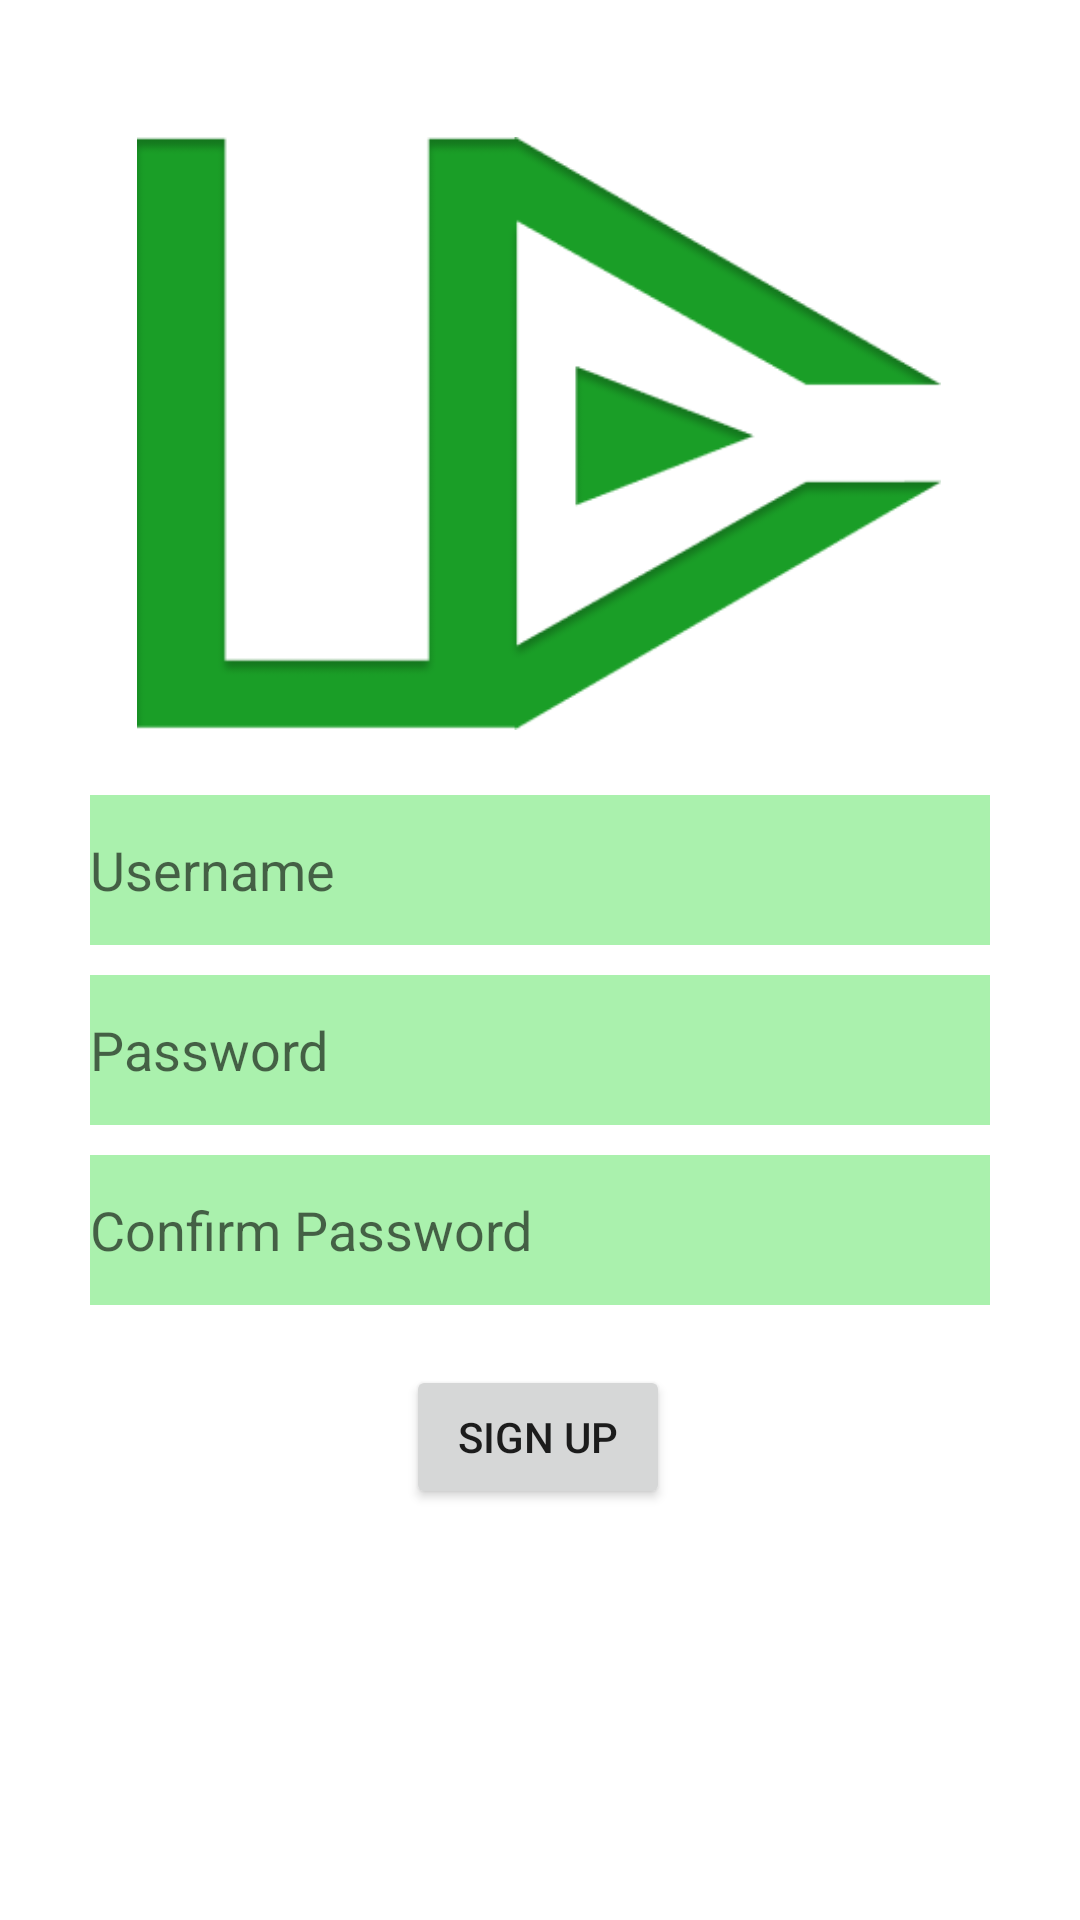

Reconstruct the res/layout file that produces this screen, plus the resources it refers to.
<!-- AndroidManifest.xml: application theme Theme.RecapBeta -->
<!-- res/layout/activity_signup.xml -->
<?xml version="1.0" encoding="utf-8"?>
<androidx.constraintlayout.widget.ConstraintLayout xmlns:android="http://schemas.android.com/apk/res/android"
    xmlns:app="http://schemas.android.com/apk/res-auto"
    xmlns:tools="http://schemas.android.com/tools"
    android:layout_width="match_parent"
    android:layout_height="match_parent"
    tools:context=".SignUp">

    <EditText
        android:id="@+id/usernameSu"
        android:layout_width="300dp"
        android:layout_height="50dp"
        android:layout_marginTop="20dp"
        android:ems="10"
        android:hint="Username"
        android:background="#AAF1AD"
        android:inputType="textPersonName"
        app:layout_constraintEnd_toEndOf="parent"
        app:layout_constraintHorizontal_bias="0.5"
        app:layout_constraintStart_toStartOf="parent"
        app:layout_constraintTop_toBottomOf="@+id/imageView" />

    <EditText
        android:id="@+id/passwordSu"
        android:layout_width="300dp"
        android:layout_height="50dp"
        android:layout_marginTop="10dp"
        android:ems="10"
        android:background="#AAF1AD"
        android:hint="Password"
        android:inputType="textPassword"
        app:layout_constraintEnd_toEndOf="parent"
        app:layout_constraintHorizontal_bias="0.5"
        app:layout_constraintStart_toStartOf="parent"
        app:layout_constraintTop_toBottomOf="@+id/usernameSu" />

    <EditText
        android:id="@+id/passwordSu2"
        android:layout_width="300dp"
        android:layout_height="50dp"
        android:layout_marginTop="10dp"
        android:ems="10"
        android:background="#AAF1AD"
        android:hint="Confirm Password"
        android:inputType="textPassword"
        app:layout_constraintEnd_toEndOf="parent"
        app:layout_constraintHorizontal_bias="0.5"
        app:layout_constraintStart_toStartOf="parent"
        app:layout_constraintTop_toBottomOf="@+id/passwordSu" />

    <Button
        android:id="@+id/signupBtn"
        android:layout_width="wrap_content"
        android:layout_height="wrap_content"
        android:layout_marginTop="20dp"
        android:text="Sign up"
        app:layout_constraintEnd_toEndOf="parent"
        app:layout_constraintHorizontal_bias="0.498"
        app:layout_constraintStart_toStartOf="parent"
        app:layout_constraintTop_toBottomOf="@+id/passwordSu2" />

    <TextView
        android:id="@+id/toSignIn"
        android:layout_width="409dp"
        android:layout_height="wrap_content"
        android:layout_marginStart="184dp"
        android:layout_marginTop="10dp"
        android:layout_marginEnd="185dp"
        android:text="Sign In"
        android:textAlignment="center"
        app:layout_constraintEnd_toEndOf="parent"
        app:layout_constraintHorizontal_bias="0.5"
        app:layout_constraintStart_toStartOf="parent"
        app:layout_constraintTop_toBottomOf="@+id/signupBtn" />

    <ImageView
        android:id="@+id/imageView"
        android:layout_width="268dp"
        android:layout_height="201dp"
        android:layout_marginStart="71dp"
        android:layout_marginTop="44dp"
        android:layout_marginEnd="72dp"
        app:layout_constraintEnd_toEndOf="parent"
        app:layout_constraintStart_toStartOf="parent"
        app:layout_constraintTop_toTopOf="parent"
        app:srcCompat="@drawable/logo" />

</androidx.constraintlayout.widget.ConstraintLayout>
<!-- resources referenced by this layout -->
<resources>
  <!-- drawable logo: png bitmap (drawable-v24, 9576 bytes) -->
  <style name="Theme.RecapBeta" parent="Theme.MaterialComponents.DayNight.DarkActionBar">
          
          <item name="colorPrimary">@color/purple_500</item>
          <item name="colorPrimaryVariant">@color/purple_700</item>
          <item name="colorOnPrimary">@color/white</item>
          
          <item name="colorSecondary">@color/teal_200</item>
          <item name="colorSecondaryVariant">@color/teal_700</item>
          <item name="colorOnSecondary">@color/black</item>
          
          <item name="android:statusBarColor">?attr/colorPrimaryVariant</item>
          
      </style>
  <color name="purple_500">#1A9E27</color>
  <color name="purple_700">#C8FCCB</color>
  <color name="white">#00000000</color>
  <color name="teal_200">#FF03DAC5</color>
  <color name="teal_700">#FF018786</color>
  <color name="black">#FF000000</color>
</resources>
